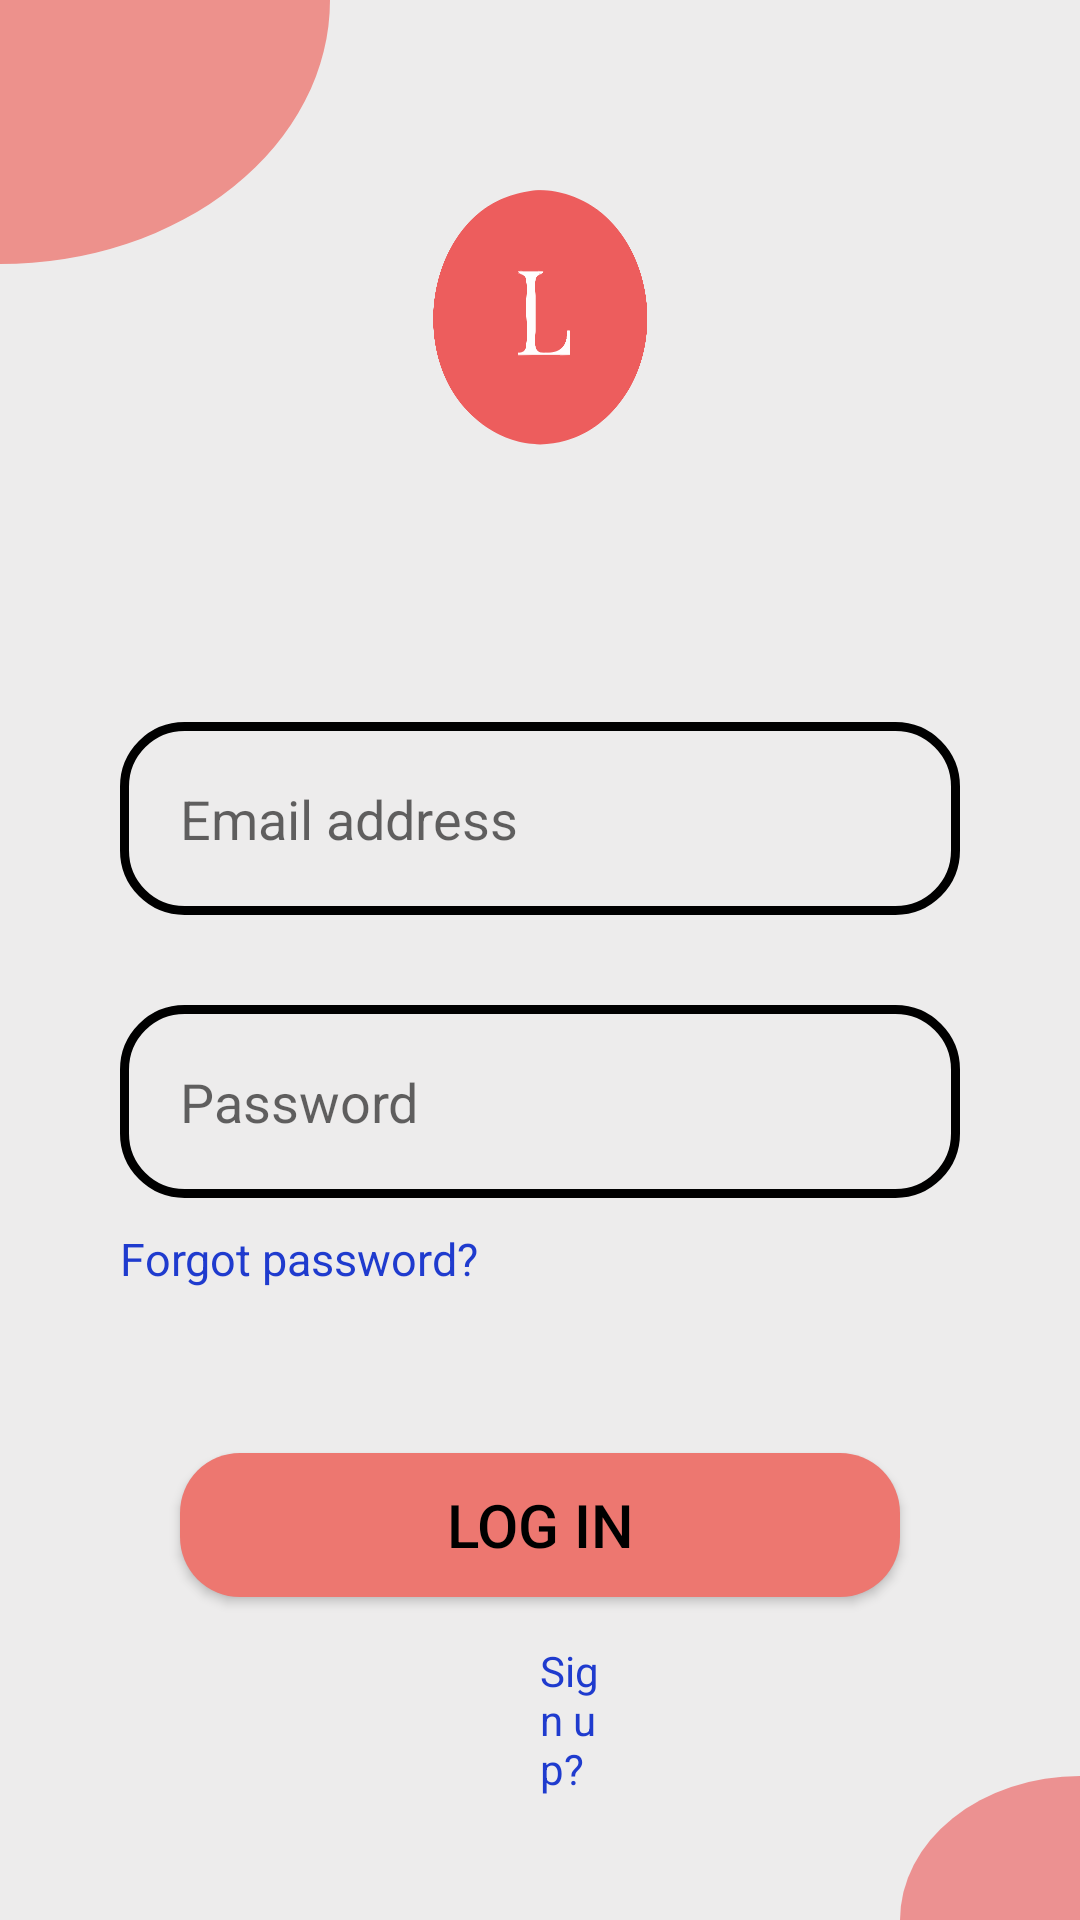

Produce the Android XML layout that renders to this screen, including the resource entries it uses.
<!-- AndroidManifest.xml: application theme Theme.LifemeUp -->
<!-- res/layout/fragment_log_in_.xml -->
<?xml version="1.0" encoding="utf-8"?>
<RelativeLayout xmlns:android="http://schemas.android.com/apk/res/android"
    xmlns:tools="http://schemas.android.com/tools"
    android:layout_width="match_parent"
    android:layout_height="match_parent"
    android:background="@drawable/background__1_"
    tools:context=".fragments.LoginFragment">

    <ImageView
        android:id="@+id/logo"
        android:layout_width="match_parent"
        android:layout_height="wrap_content"
        android:background="@drawable/logo_gray"
        android:layout_above="@id/list_layout"
        android:scaleX="0.2"
        android:scaleY="0.5"

        android:contentDescription="@string/app_name">

    </ImageView>

    <LinearLayout
        android:id="@+id/list_layout"
        android:layout_width="match_parent"
        android:layout_height="wrap_content"
        android:orientation="vertical"
        android:layout_centerInParent="true"
        >

        <EditText
            android:id="@+id/email"
            android:layout_width="match_parent"
            android:layout_height="wrap_content"
            android:padding="20dp"
            android:layout_marginTop="50dp"
            android:layout_marginLeft="40dp"
            android:layout_marginRight="40dp"

            android:background="@drawable/text_box"
            android:hint="@string/email_address"
            android:inputType="textEmailAddress"
            android:autofillHints="emailAddress">
        </EditText>

        <EditText
            android:autofillHints="password"
            android:id="@+id/password"
            android:layout_width="match_parent"
            android:layout_height="wrap_content"
            android:padding="20dp"
            android:layout_marginTop="30dp"
            android:layout_marginLeft="40dp"
            android:layout_marginRight="40dp"
            android:background="@drawable/text_box"
            android:hint="@string/password"
            android:inputType="textPassword">
        </EditText>

        <TextView
            android:id="@+id/forgot_pass"
            android:layout_width="200dp"
            android:layout_height="40dp"
            android:text="@string/forgot_password"
            android:textColor="@color/blue"
            android:layout_marginStart="40dp"
            android:layout_marginTop="10dp"
            android:textSize="15sp"
            >

        </TextView>

    </LinearLayout>

    <ProgressBar
        android:layout_width="wrap_content"
        android:layout_height="wrap_content"
        android:id="@+id/progress_bar"
        android:layout_centerInParent="true"
        android:layout_below="@id/list_layout"
        android:visibility="gone"
        >

    </ProgressBar>

    <LinearLayout
        android:layout_width="match_parent"
        android:layout_height="wrap_content"
        android:layout_below="@id/list_layout"
        android:orientation="vertical"
        >
        <Button
            android:id="@+id/log_in_btn"
            android:layout_width="match_parent"
            android:layout_height="wrap_content"

            android:layout_marginStart="60dp"
            android:layout_marginLeft="40dp"
            android:layout_marginTop="35dp"
            android:layout_marginEnd="60dp"
            android:layout_marginRight="40dp"
            android:layout_marginBottom="10dp"
            android:background="@drawable/btn_login"
            android:text="@string/log_in_BTN"
            android:textColor="@color/black"
            android:textSize="20sp"
            tools:ignore="TextContrastCheck">

        </Button>



        <TextView
            android:id="@+id/signup"
            android:layout_width="match_parent"
            android:layout_height="wrap_content"

            android:background="@drawable/btn_white"
            android:layout_marginStart="180dp"
            android:layout_marginTop="5dp"
            android:layout_marginEnd="160dp"

            android:text="@string/sign_up"
            android:textColor="@color/blue"
            android:textStyle="normal">


        </TextView>

    </LinearLayout>


</RelativeLayout>
<!-- resources referenced by this layout -->
<resources>
  <color name="black">#FF000000</color>
  <color name="blue">#1F3BCE</color>
  <!-- drawable background__1_ (drawable) -->
  <vector xmlns:android="http://schemas.android.com/apk/res/android"
      android:width="360dp"
      android:height="800dp"
      android:viewportWidth="360"
      android:viewportHeight="800">
    <group>
      <clip-path
          android:pathData="M0,0h360v800h-360z"/>
      <path
          android:pathData="M0,0h360v800h-360z"
          android:fillColor="#EDECEC"/>
      <path
          android:pathData="M360,800m-60,0a60,60 0,1 1,120 0a60,60 0,1 1,-120 0"
          android:fillColor="#ED7C7C"
          android:fillAlpha="0.81"/>
      <path
          android:pathData="M0,0m-110,0a110,110 0,1 1,220 0a110,110 0,1 1,-220 0"
          android:fillColor="#ED7770"
          android:fillAlpha="0.78"/>
    </group>
  </vector>
  <!-- drawable btn_login (drawable) -->
  <?xml version="1.0" encoding="utf-8"?>
  <shape xmlns:android="http://schemas.android.com/apk/res/android"
      android:shape="rectangle">
  
      <solid
          android:color="@color/pink"
          >
  
      </solid>
      <corners
          android:radius="20dp"
          >
  
      </corners>
  
  
  </shape>
  <!-- drawable btn_white (drawable) -->
  <?xml version="1.0" encoding="utf-8"?>
  <shape xmlns:android="http://schemas.android.com/apk/res/android"
      android:shape="rectangle">
  
      <solid
          android:color="@color/gray"
          >
  
      </solid>
  
  </shape>
  <!-- drawable logo_gray: vector/xml drawable (drawable, 5967 chars, omitted) -->
  <!-- drawable text_box (drawable) -->
  <?xml version="1.0" encoding="utf-8"?>
  <shape xmlns:android="http://schemas.android.com/apk/res/android"
      android:shape="rectangle">
      <stroke
          android:width="3dp"
          android:color="@color/black"
          >
  
      </stroke>
      <corners
          android:radius="20dp"
          >
  
      </corners>
  
  </shape>
  <string name="app_name">LifemeUp</string>
  <string name="email_address">Email address</string>
  <string name="forgot_password">Forgot password?</string>
  <string name="log_in_BTN">LOG IN</string>
  <string name="password">Password</string>
  <string name="sign_up">Sign up?</string>
  <style name="Theme.LifemeUp" parent="Theme.AppCompat.Light.NoActionBar">
          
          <item name="colorPrimary">@color/gray</item>
          <item name="colorPrimaryVariant">@color/gray</item>
          <item name="colorOnPrimary">@color/white</item>
          
          <item name="colorSecondary">@color/pink</item>
          <item name="colorSecondaryVariant">@color/pink</item>
          <item name="colorOnSecondary">@color/black</item>
          
          <item name="android:statusBarColor">?attr/colorPrimaryVariant</item>
          
      </style>
  <color name="pink">#ED7770</color>
  <color name="gray">#EDECEC</color>
  <color name="white">#FFFFFFFF</color>
</resources>
